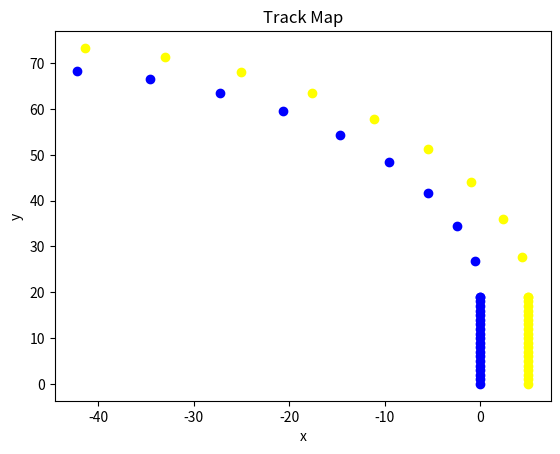

This figure's Python source:
from typing import List, Tuple
import matplotlib.pyplot as plt
import math

class Track:

    def __init__(self, width: float):
        self.width: float = width                               # width of the track
        self.start: tuple[float, float] = (0, 0)                # starting position from which the track is generated (left part, not centered). 
                                                                #Updated when a new part is added (like the tail of a queue)
        self.direction: float = 0                               #current direction of the track
        self.left_cones: list[tuple[float, float]] = []         #list of left cones
        self.right_cones: list[tuple[float, float]] = []        #list of right cones

    def _straight_track_map(self, length: float, width: float, N_cones: int, start_x: float, start_y: float, direction: int = 0) -> Tuple[List[Tuple[float, float]], List[Tuple[float, float]]]:
        """Generates a straight track of the given length and width.

        Args:
            length (float): the length of the track in meters
            width (float): the width of the track in meters
            N_cones (int): the number of cones to be placed on the track
            start_x (float): the x coordinate of the starting position of the track (left)
            start_y (float): the y coordinate of the starting position of the track (left)

        Returns:
            tuple[list[tuple[float, float]], list[tuple[float, float]]]: list of left and right cones
        """
        left_cones: list[tuple[float, float]] = []
        right_cones: list[tuple[float, float]] = []
        for i in range(0, length, length // N_cones):
            left_cones.append((start_x, start_y + i))
            right_cones.append((start_x + width, start_y + i))
        return (left_cones, right_cones)

    def _circle_track_map(self, radius: float, degree: int, width: float, N_cones: int, start_x: float, start_y: float, direction: int = 0) -> Tuple[List[Tuple[float, float]], List[Tuple[float, float]]]:
        """Generates a curve track of the gicen radius, width and degree

        Args:
            radius (float): radius of the curve
            width (float): width of the track
            degree (int): degree of the curve
            N_cones (int): number of cones in the track
            start_x (float): the x coordinate of the starting position of the track (left)
            start_y (float): the y coordinate of the starting position of the track (left)

        Returns:
            tuple[list[tuple[float, float]], list[tuple[float, float]]]: [description]
        """
        left_cones: list[tuple[float, float]] = []
        right_cones: list[tuple[float, float]] = []
        print(start_x, start_y)
        for deg in range(0, degree, degree // N_cones):
            # Inner yellow cones
            x = start_x + radius * math.cos(math.radians(deg))
            y = start_y + radius * math.sin(math.radians(deg))
            left_cones.append((x-radius, y))
            # Outer blue cones
            x = start_x + (radius+width) * math.cos(math.radians(deg))
            y = start_y + (radius+width) * math.sin(math.radians(deg))
            right_cones.append((x-radius, y))
    
        return (left_cones, right_cones)

    def add_curve(self, radius: float, degrees: float, number_of_cones: int):
        """add a curve to the track

        Args:
            radius (float): radius of the curve. The smallest is the radius, the higher will be the curvature of the curve.
            degrees (float): how many degrees have the curve. For instance, if degree is 90, then the curve will be as follows:
                                                    *   *   *   *   *   *   *   *
                                                    *   *   *                   
                                                    *   *                       *
                                                    *                   *   *   *
                                                    *               *   *   *   *
            number_of_cones (int): number of cones the curve will have
        """
        new_left_cones, new_right_cones = self._circle_track_map(radius, degrees, self.width, number_of_cones, self.start[0], self.start[1])
        self.left_cones += new_left_cones
        self.right_cones += new_right_cones
        #setting the start position for the next track part. Note, add +1 to add offset for the next part
        self.start = (new_left_cones[-1][0], new_right_cones[-1][1])
        #setting the new direction in which we have to generate track. 
        self.direction = (self.direction + degrees)%360

    def add_straight(self, length: float, number_of_cones: int):
        """add a straight part to the track
        Args
            length (float): length of the straight par
            number_of_cones (int): number of cones the straight part ill have
        """
        new_left_cones, new_right_cones = self._straight_track_map(length, self.width, number_of_cones, self.start[0], self.start[1])
        self.left_cones += new_left_cones
        self.right_cones += new_right_cones
        #setting the start position for the next track part. Note, add +1 to add offset for the next part
        self.start = (new_left_cones[-1][0], new_right_cones[-1][1])

    def plot_track(self):
        """plot the current track
        """
        plt.figure()
        plt.title('Track Map')
        plt.xlabel('x')
        plt.ylabel('y')
        #unzip the cones for plotting
        left_x, left_y = zip(*self.left_cones)
        right_x, right_y = zip(*self.right_cones)
        #plot the cones
        plt.scatter(left_x, left_y, color='blue', label='Left Cones')
        plt.scatter(right_x, right_y, color='yellow', label='Right Cones')
        plt.show()

    def get_left_cones(self) -> List[Tuple[float, float]]:
        """returns left cones

        Returns:
            list[tuple[float, float]: list of left cones
        """
        return self.left_cones
    
    def get_right_cones(self) -> List[Tuple[float, float]]:
        """returns left cones

        Returns:
            list[tuple[float, float]: list of right cones
        """
        return self.right_cones

if __name__ == '__main__':
    track = Track(5)
    track.add_straight(20, 20)
    track.add_curve(50, 90, 10)
    track.plot_track()
